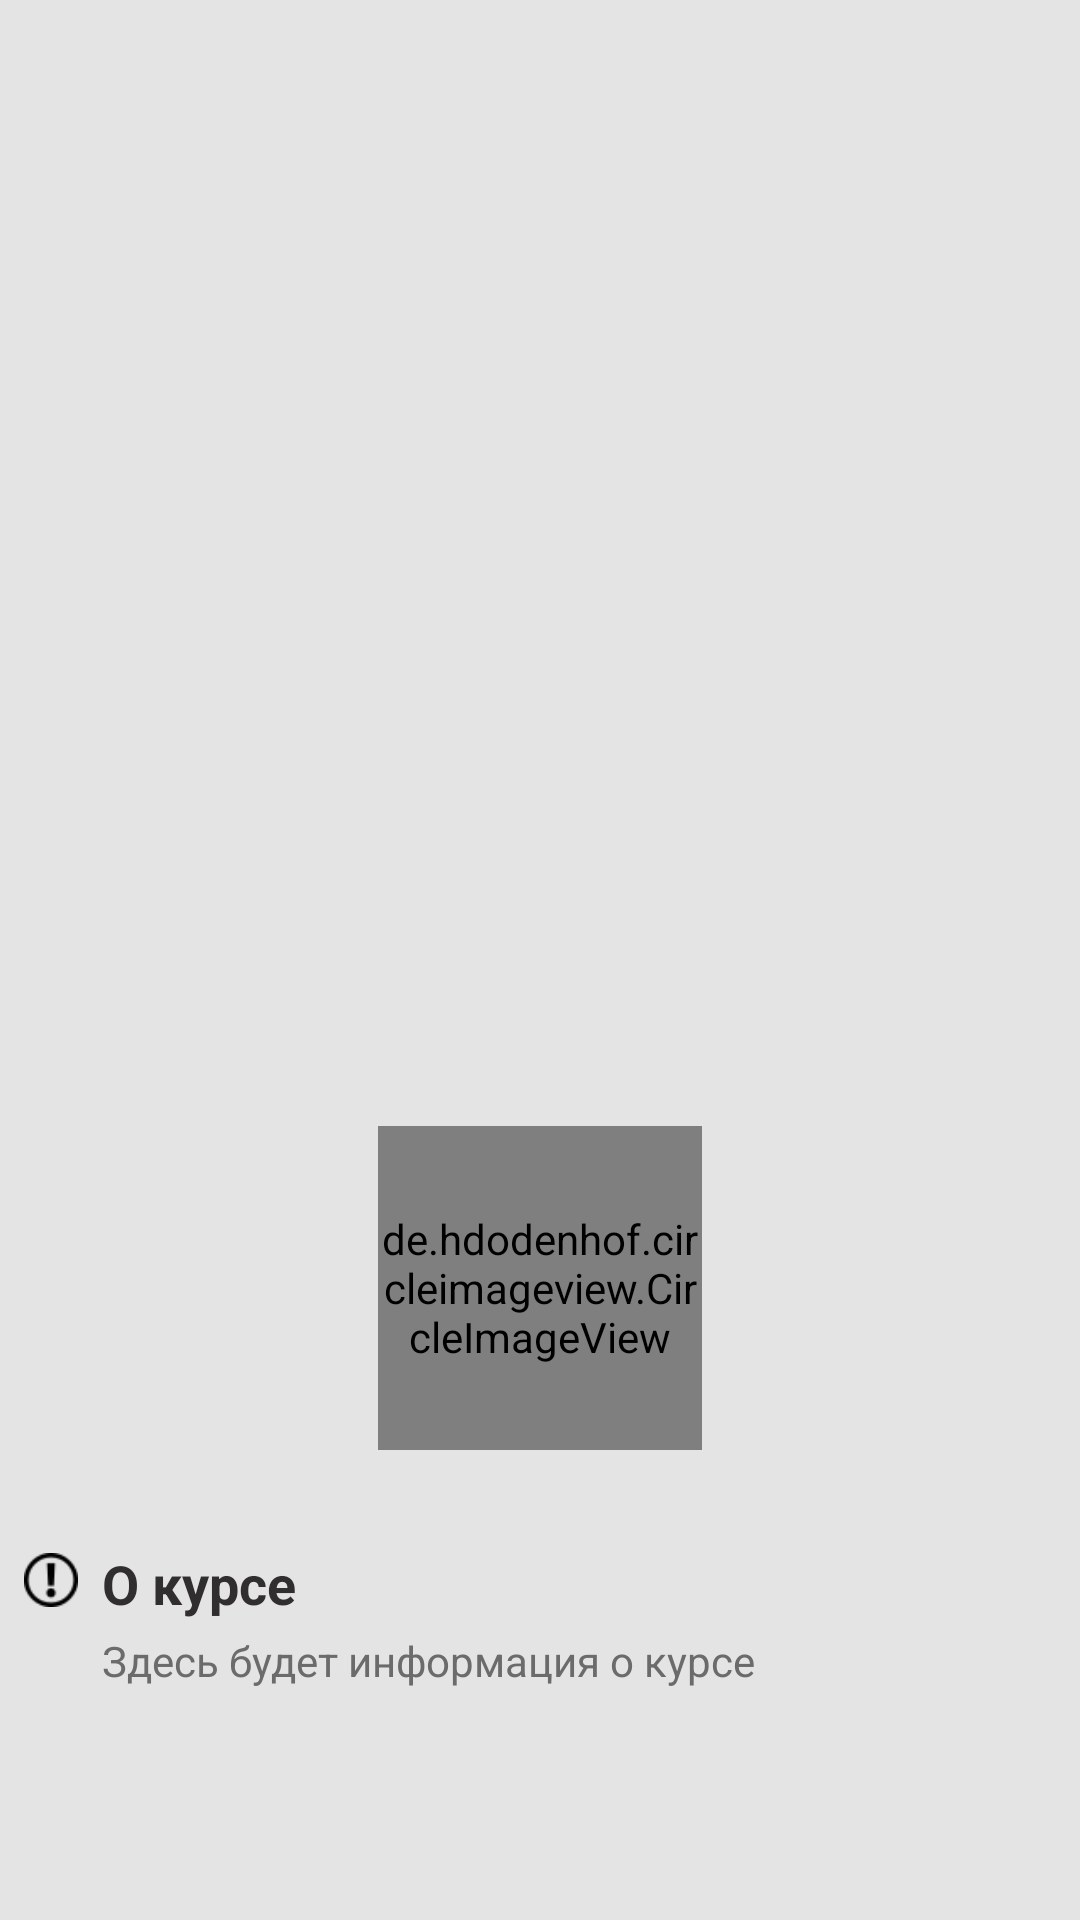

Layout XML and referenced resources for this Android screen:
<!-- AndroidManifest.xml: application theme AppTheme -->
<!-- res/layout/course_detail_item.xml -->
<?xml version="1.0" encoding="utf-8"?>
<androidx.constraintlayout.widget.ConstraintLayout xmlns:android="http://schemas.android.com/apk/res/android"
    xmlns:tools="http://schemas.android.com/tools"
    android:layout_width="match_parent"
    android:layout_height="match_parent"
    xmlns:app="http://schemas.android.com/apk/res-auto"
    android:background="#E4E4E4">

    <de.hdodenhof.circleimageview.CircleImageView
        android:id="@+id/icon_course"
        android:layout_width="0dp"
        android:layout_height="0dp"
        app:layout_constraintTop_toTopOf="parent"
        app:layout_constraintBottom_toBottomOf="parent"
        app:layout_constraintStart_toStartOf="parent"
        app:layout_constraintEnd_toEndOf="parent"
        app:layout_constraintDimensionRatio="1:1"
        app:layout_constraintWidth_percent="0.3"
        app:layout_constraintVertical_bias="0"
        android:layout_marginTop="10dp"
        android:src="@drawable/ic_launcher_background"/>

    <TextView
        android:id="@+id/name_course"
        android:layout_width="wrap_content"
        android:layout_height="wrap_content"
        app:layout_constraintTop_toBottomOf="@+id/icon_course"
        app:layout_constraintBottom_toBottomOf="parent"
        app:layout_constraintStart_toStartOf="parent"
        app:layout_constraintEnd_toEndOf="parent"
        app:layout_constraintVertical_bias="0"
        app:layout_constraintHorizontal_bias="0.5"
        android:layout_marginTop="8dp"
        android:layout_marginStart="8dp"
        android:textSize="18sp"
        android:textStyle="bold"
        android:textColor="#6C6B6B"
        />

    <ImageView
        android:id="@+id/icon_info"
        android:layout_width="0dp"
        android:layout_height="0dp"
        android:layout_marginStart="8dp"
        android:layout_marginTop="2dp"
        android:src="@drawable/info"
        app:layout_constraintBottom_toBottomOf="parent"
        app:layout_constraintDimensionRatio="1:1"
        app:layout_constraintEnd_toEndOf="parent"
        app:layout_constraintHorizontal_bias="0"
        app:layout_constraintStart_toStartOf="parent"
        app:layout_constraintTop_toTopOf="@+id/info_course_title"
        app:layout_constraintVertical_bias="0"
        app:layout_constraintWidth_percent="0.05" />

    <TextView
        android:id="@+id/info_course_title"
        android:layout_width="wrap_content"
        android:layout_height="wrap_content"
        android:text="@string/help_info_course"
        android:textColor="#302E2E"
        android:textSize="18sp"
        android:textStyle="bold"
        android:layout_marginStart="8dp"
        app:layout_constraintBottom_toBottomOf="parent"
        app:layout_constraintEnd_toEndOf="parent"
        app:layout_constraintHorizontal_bias="0"
        app:layout_constraintStart_toEndOf="@+id/icon_info"
        app:layout_constraintTop_toBottomOf="@+id/name_course"
        app:layout_constraintVertical_bias="0" />

    <TextView
        android:id="@+id/info_course"
        android:layout_width="0dp"
        android:layout_height="0dp"
        app:layout_constraintBottom_toBottomOf="parent"
        app:layout_constraintEnd_toEndOf="parent"
        app:layout_constraintHorizontal_bias="0"
        app:layout_constraintStart_toStartOf="@+id/info_course_title"
        app:layout_constraintTop_toBottomOf="@+id/info_course_title"
        app:layout_constraintVertical_bias="0"
        android:layout_marginTop="4dp"
        android:scrollbars="vertical"
        android:text="Здесь будет информация о курсе"
        android:textColor="#6C6B6B"
        app:layout_constraintHeight_percent="0.15"
        />

    <androidx.recyclerview.widget.RecyclerView
        android:id="@+id/recycler_lesson"
        android:layout_width="match_parent"
        android:layout_height="0dp"
        app:layout_constraintTop_toBottomOf="@id/info_course"
        app:layout_constraintBottom_toBottomOf="parent"
        android:layout_marginTop="8dp"
        android:background="#E4E4E4"
        />

</androidx.constraintlayout.widget.ConstraintLayout>
<!-- resources referenced by this layout -->
<resources>
  <!-- drawable info: png bitmap (drawable, 930 bytes) -->
  <string name="help_info_course">О курсе</string>
  <style name="AppTheme" parent="Theme.MaterialComponents.Light.DarkActionBar">
          
          <item name="colorPrimary">@color/colorPrimary</item>
          <item name="colorPrimaryDark">@color/colorPrimaryDark</item>
          <item name="colorAccent">@color/colorAccent</item>
  
          <item name="windowActionBar">false</item>
          <item name="windowNoTitle">true</item>
      </style>
  <color name="colorPrimary">#008577</color>
  <color name="colorPrimaryDark">#00574B</color>
  <color name="colorAccent">#D81B60</color>
</resources>
